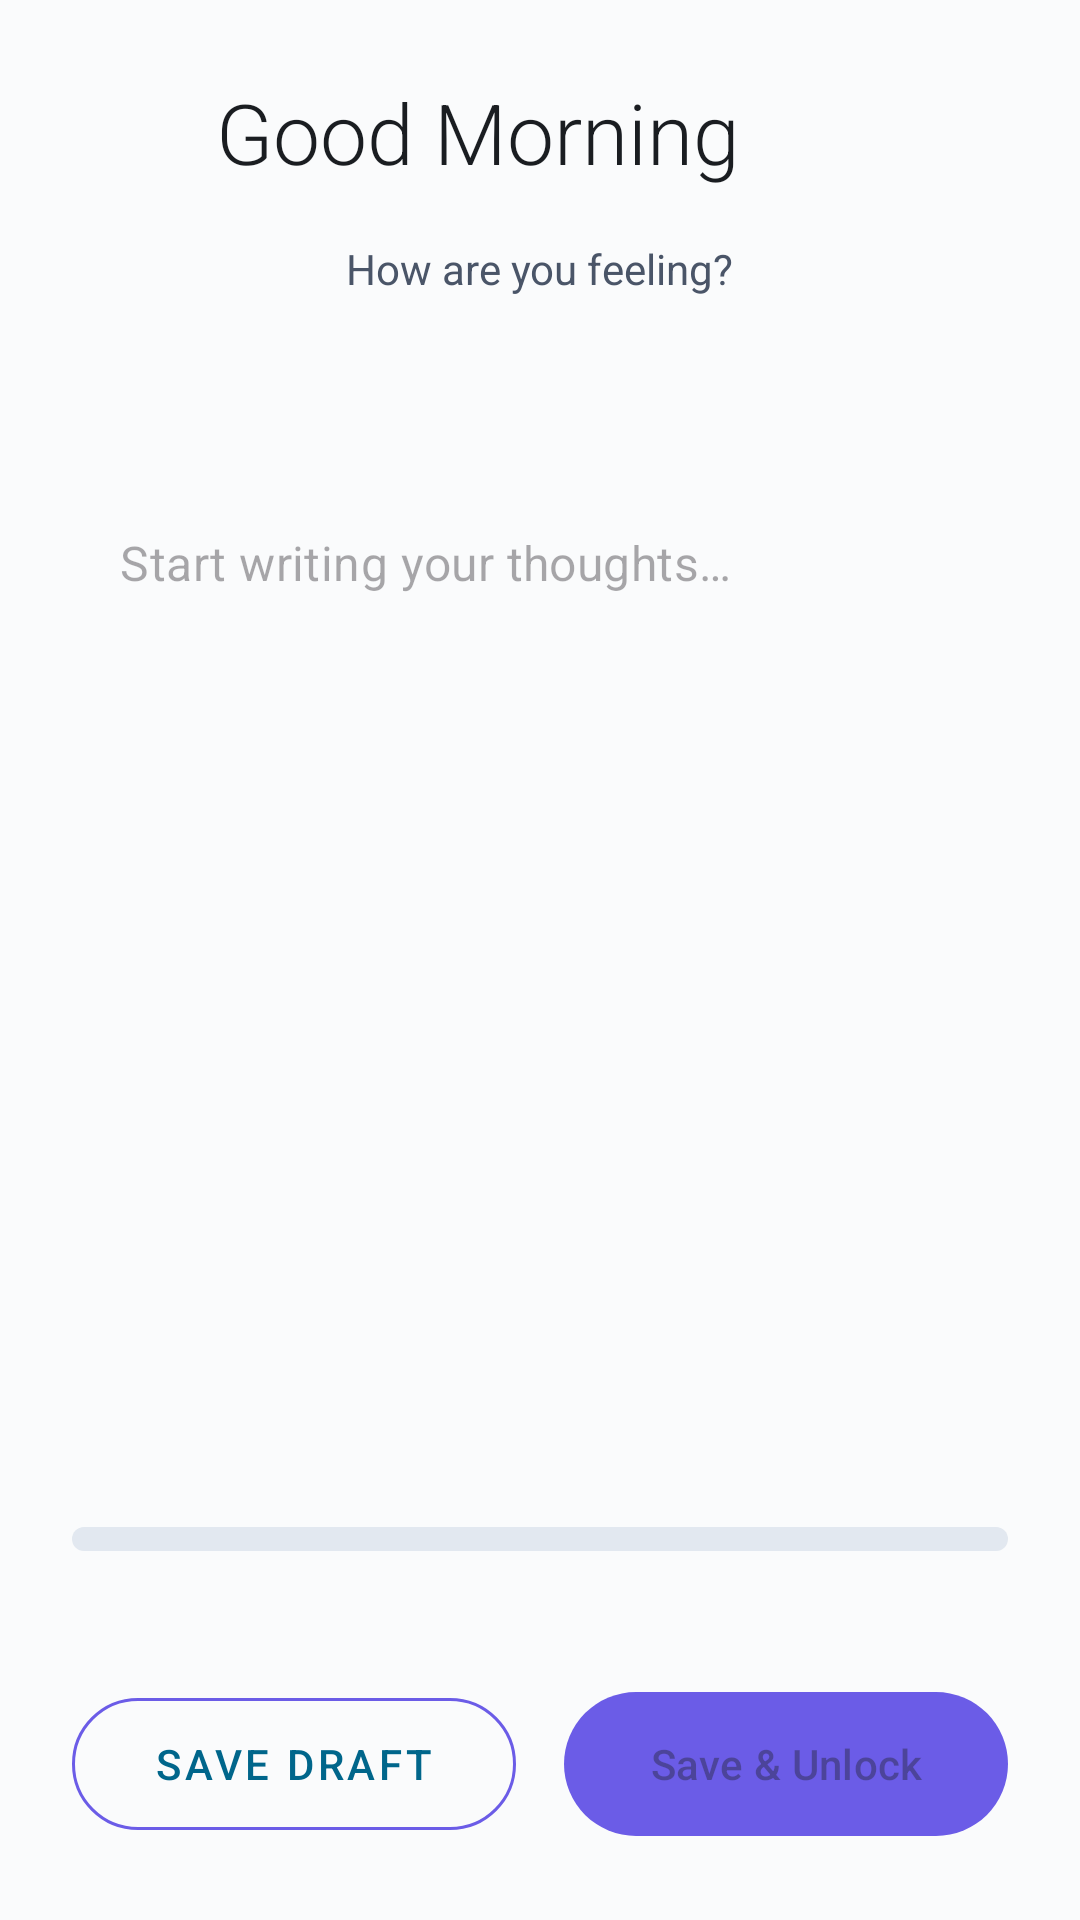

The Android layout XML behind this screen, and the referenced resources:
<!-- AndroidManifest.xml: activity theme Theme.MorningMindful -->
<!-- res/layout/activity_journal.xml -->
<?xml version="1.0" encoding="utf-8"?>
<ScrollView
    xmlns:android="http://schemas.android.com/apk/res/android"
    xmlns:app="http://schemas.android.com/apk/res-auto"
    xmlns:tools="http://schemas.android.com/tools"
    android:layout_width="match_parent"
    android:layout_height="match_parent"
    android:background="@color/background"
    android:fillViewport="true">

<androidx.constraintlayout.widget.ConstraintLayout
    android:layout_width="match_parent"
    android:layout_height="wrap_content"
    android:padding="24dp">

    
    <LinearLayout
        android:id="@+id/headerRow"
        android:layout_width="0dp"
        android:layout_height="wrap_content"
        android:gravity="center_vertical"
        android:orientation="horizontal"
        app:layout_constraintEnd_toEndOf="parent"
        app:layout_constraintStart_toStartOf="parent"
        app:layout_constraintTop_toTopOf="parent">

        <ImageButton
            android:id="@+id/backButton"
            android:layout_width="40dp"
            android:layout_height="40dp"
            android:background="?attr/selectableItemBackgroundBorderless"
            android:contentDescription="Back"
            android:src="@drawable/ic_back"
            app:tint="@color/text_primary" />

        <TextView
            android:id="@+id/headerText"
            android:layout_width="0dp"
            android:layout_height="wrap_content"
            android:layout_marginStart="8dp"
            android:layout_weight="1"
            android:fontFamily="sans-serif-light"
            android:text="@string/good_morning"
            android:textColor="@color/text_primary"
            android:textSize="28sp" />

        
        <TextView
            android:id="@+id/autoSaveStatus"
            android:layout_width="wrap_content"
            android:layout_height="wrap_content"
            android:layout_marginEnd="12dp"
            android:fontFamily="sans-serif"
            android:textColor="@color/text_secondary"
            android:textSize="12sp"
            android:visibility="gone"
            tools:text="Saved"
            tools:visibility="visible" />

        
        <TextView
            android:id="@+id/timerText"
            android:layout_width="wrap_content"
            android:layout_height="wrap_content"
            android:fontFamily="sans-serif-medium"
            android:textColor="@color/primary"
            android:textSize="18sp"
            tools:text="14:32" />

    </LinearLayout>

    
    <TextView
        android:id="@+id/blockedAppMessage"
        android:layout_width="0dp"
        android:layout_height="wrap_content"
        android:layout_marginTop="8dp"
        android:background="@drawable/blocked_message_background"
        android:padding="12dp"
        android:textAlignment="center"
        android:textColor="@color/text_secondary"
        android:textSize="14sp"
        android:visibility="gone"
        app:layout_constraintEnd_toEndOf="parent"
        app:layout_constraintStart_toStartOf="parent"
        app:layout_constraintTop_toBottomOf="@id/headerRow"
        tools:text="You tried to open Instagram.\nComplete your morning journal first."
        tools:visibility="visible" />

    
    <LinearLayout
        android:id="@+id/moodSelectorContainer"
        android:layout_width="0dp"
        android:layout_height="wrap_content"
        android:layout_marginTop="16dp"
        android:gravity="center"
        android:orientation="vertical"
        app:layout_constraintEnd_toEndOf="parent"
        app:layout_constraintStart_toStartOf="parent"
        app:layout_constraintTop_toBottomOf="@id/blockedAppMessage">

        <TextView
            android:layout_width="wrap_content"
            android:layout_height="wrap_content"
            android:text="@string/how_feeling"
            android:textColor="@color/text_secondary"
            android:textSize="14sp" />

        <HorizontalScrollView
            android:layout_width="match_parent"
            android:layout_height="wrap_content"
            android:layout_marginTop="8dp"
            android:scrollbars="none">

            <LinearLayout
                android:id="@+id/moodSelector"
                android:layout_width="wrap_content"
                android:layout_height="wrap_content"
                android:gravity="center"
                android:orientation="horizontal"
                android:paddingHorizontal="8dp" />

        </HorizontalScrollView>

    </LinearLayout>

    
    <TextView
        android:id="@+id/promptText"
        android:layout_width="0dp"
        android:layout_height="wrap_content"
        android:layout_marginTop="16dp"
        android:fontFamily="sans-serif-medium"
        android:textColor="@color/text_secondary"
        android:textSize="16sp"
        android:textStyle="italic"
        app:layout_constraintEnd_toEndOf="parent"
        app:layout_constraintStart_toStartOf="parent"
        app:layout_constraintTop_toBottomOf="@id/moodSelectorContainer"
        tools:text="What are you grateful for this morning?" />

    
    <com.google.android.material.textfield.TextInputLayout
        android:id="@+id/journalInputLayout"
        style="@style/Widget.MaterialComponents.TextInputLayout.OutlinedBox"
        android:layout_width="0dp"
        android:layout_height="0dp"
        android:layout_marginTop="16dp"
        android:layout_marginBottom="16dp"
        android:minHeight="200dp"
        app:boxBackgroundColor="@color/surface"
        app:boxStrokeColor="@color/primary"
        app:hintEnabled="false"
        app:layout_constraintHeight_min="200dp"
        app:layout_constraintBottom_toTopOf="@id/wordCountProgress"
        app:layout_constraintEnd_toEndOf="parent"
        app:layout_constraintStart_toStartOf="parent"
        app:layout_constraintTop_toBottomOf="@id/promptText"
        app:layout_constraintVertical_bias="0">

        <com.google.android.material.textfield.TextInputEditText
            android:id="@+id/journalEditText"
            android:layout_width="match_parent"
            android:layout_height="match_parent"
            android:background="@android:color/transparent"
            android:gravity="top|start"
            android:hint="@string/journal_hint"
            android:inputType="textMultiLine|textCapSentences"
            android:lineSpacingExtra="4dp"
            android:padding="16dp"
            android:textColor="@color/text_primary"
            android:textSize="16sp" />

    </com.google.android.material.textfield.TextInputLayout>

    
    <ProgressBar
        android:id="@+id/wordCountProgress"
        style="@style/Widget.AppCompat.ProgressBar.Horizontal"
        android:layout_width="0dp"
        android:layout_height="8dp"
        android:layout_marginBottom="8dp"
        android:max="100"
        android:progress="0"
        android:progressDrawable="@drawable/progress_bar_gradient"
        app:layout_constraintBottom_toTopOf="@id/bottomInfoRow"
        app:layout_constraintEnd_toEndOf="parent"
        app:layout_constraintStart_toStartOf="parent" />

    
    <LinearLayout
        android:id="@+id/bottomInfoRow"
        android:layout_width="0dp"
        android:layout_height="wrap_content"
        android:layout_marginBottom="16dp"
        android:gravity="center_vertical"
        android:orientation="horizontal"
        app:layout_constraintBottom_toTopOf="@id/buttonRow"
        app:layout_constraintEnd_toEndOf="parent"
        app:layout_constraintStart_toStartOf="parent">

        
        <com.google.android.material.button.MaterialButton
            android:id="@+id/skipButton"
            style="@style/Widget.MaterialComponents.Button.TextButton"
            android:layout_width="wrap_content"
            android:layout_height="wrap_content"
            android:text="@string/skip_today"
            android:textColor="@color/text_secondary"
            android:visibility="gone"
            tools:visibility="visible" />

        <View
            android:layout_width="0dp"
            android:layout_height="1dp"
            android:layout_weight="1" />

        
        <TextView
            android:id="@+id/wordCountText"
            android:layout_width="120dp"
            android:layout_height="wrap_content"
            android:gravity="end"
            android:textColor="@color/text_secondary"
            android:textSize="14sp"
            tools:text="45 / 200 words" />

    </LinearLayout>

    
    <LinearLayout
        android:id="@+id/buttonRow"
        android:layout_width="0dp"
        android:layout_height="wrap_content"
        android:orientation="horizontal"
        app:layout_constraintBottom_toBottomOf="parent"
        app:layout_constraintEnd_toEndOf="parent"
        app:layout_constraintStart_toStartOf="parent">

        
        <com.google.android.material.button.MaterialButton
            android:id="@+id/saveDraftButton"
            style="@style/Widget.MaterialComponents.Button.OutlinedButton"
            android:layout_width="0dp"
            android:layout_height="56dp"
            android:layout_weight="1"
            android:layout_marginEnd="8dp"
            android:text="@string/save_draft"
            android:textSize="14sp"
            app:cornerRadius="28dp"
            app:strokeColor="@color/primary" />

        
        <com.google.android.material.button.MaterialButton
            android:id="@+id/saveButton"
            android:layout_width="0dp"
            android:layout_height="56dp"
            android:layout_weight="1"
            android:layout_marginStart="8dp"
            android:enabled="false"
            android:text="@string/save_entry"
            android:textSize="14sp"
            app:backgroundTint="@color/primary"
            app:cornerRadius="28dp" />

    </LinearLayout>

    
    <FrameLayout
        android:id="@+id/successOverlay"
        android:layout_width="match_parent"
        android:layout_height="match_parent"
        android:background="@color/background"
        android:visibility="gone"
        tools:visibility="gone">

        <LinearLayout
            android:layout_width="wrap_content"
            android:layout_height="wrap_content"
            android:layout_gravity="center"
            android:gravity="center"
            android:orientation="vertical">

            <ImageView
                android:layout_width="80dp"
                android:layout_height="80dp"
                android:src="@drawable/ic_check_circle"
                app:tint="@color/success" />

            <TextView
                android:layout_width="wrap_content"
                android:layout_height="wrap_content"
                android:layout_marginTop="16dp"
                android:fontFamily="sans-serif-medium"
                android:text="@string/journal_saved"
                android:textColor="@color/text_primary"
                android:textSize="24sp" />

            <TextView
                android:layout_width="wrap_content"
                android:layout_height="wrap_content"
                android:layout_marginTop="8dp"
                android:text="@string/have_a_mindful_day"
                android:textColor="@color/text_secondary"
                android:textSize="16sp" />

        </LinearLayout>

    </FrameLayout>

</androidx.constraintlayout.widget.ConstraintLayout>

</ScrollView>
<!-- resources referenced by this layout -->
<resources>
  <color name="background">#FAFBFC</color>
  <color name="primary">#6B5CE7</color>
  <color name="success">#48BB78</color>
  <color name="surface">#FFFFFF</color>
  <color name="text_primary">#1A1D21</color>
  <color name="text_secondary">#4A5568</color>
  <!-- drawable blocked_message_background (drawable) -->
  <?xml version="1.0" encoding="utf-8"?>
  <shape xmlns:android="http://schemas.android.com/apk/res/android"
      android:shape="rectangle">
      <corners android:radius="12dp" />
      <solid android:color="#FFF5F5" />
      <stroke
          android:width="1dp"
          android:color="#FED7D7" />
  </shape>
  <!-- drawable progress_bar_gradient (drawable) -->
  <?xml version="1.0" encoding="utf-8"?>
  <layer-list xmlns:android="http://schemas.android.com/apk/res/android">
      
      <item android:id="@android:id/background">
          <shape android:shape="rectangle">
              <corners android:radius="4dp" />
              <solid android:color="@color/progress_background" />
          </shape>
      </item>
  
      
      <item android:id="@android:id/progress">
          <clip>
              <shape android:shape="rectangle">
                  <corners android:radius="4dp" />
                  <gradient
                      android:angle="0"
                      android:endColor="@color/progress_end"
                      android:startColor="@color/progress_start" />
              </shape>
          </clip>
      </item>
  </layer-list>
  <string name="good_morning">Good Morning</string>
  <string name="have_a_mindful_day">Have a mindful day.</string>
  <string name="how_feeling">How are you feeling?</string>
  <string name="journal_hint">Start writing your thoughts…</string>
  <string name="journal_saved">Journal Saved!</string>
  <string name="save_draft">Save Draft</string>
  <string name="save_entry">Save &amp; Unlock</string>
  <string name="skip_today">Skip Today</string>
  <style name="Theme.MorningMindful" parent="Theme.MaterialComponents.DayNight.NoActionBar">
          
          <item name="colorPrimary">@color/primary</item>
          <item name="colorPrimaryDark">@color/primary_dark</item>
          <item name="colorPrimaryVariant">@color/primary_dark</item>
          <item name="colorOnPrimary">@android:color/white</item>
  
          
          <item name="colorSecondary">@color/primary</item>
          <item name="colorSecondaryVariant">@color/primary_dark</item>
          <item name="colorOnSecondary">@android:color/white</item>
  
          
          <item name="android:colorBackground">@color/background</item>
          <item name="colorSurface">@color/surface</item>
          <item name="colorOnSurface">@color/text_primary</item>
  
          
          <item name="android:windowLightStatusBar">true</item>
      </style>
  <color name="progress_background">#E2E8F0</color>
  <color name="progress_end">#48BB78</color>
  <color name="progress_start">#6B5CE7</color>
  <color name="primary_dark">#5648C7</color>
</resources>
